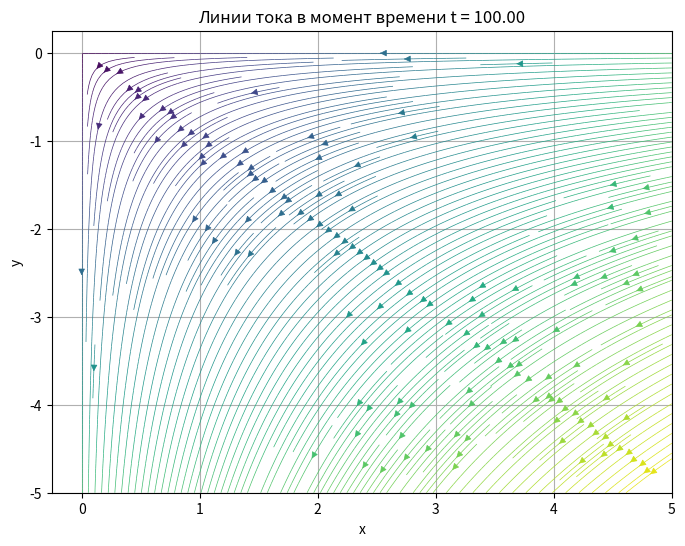

Here is the Python script that generated this plot:
import math
import numpy as np
import matplotlib.pyplot as plt
class StrLine:
    def __init__(self, time):
        self.time = time
        self.x, self.y = np.meshgrid(np.linspace(0, 5, 1000), np.linspace(-5, 0, 1000))
        self.v_x = self.x * (-math.exp(self.time))  # уравнения задающие поле скоростей в момент времени t
        self.v_y = self.y * math.exp(self.time)
    def graf(self):
        # Построение линий тока
        colormass = np.sqrt(self.v_y**2+self.v_x**2)
        plt.figure(figsize=(8, 6))
        plt.streamplot(self.x, self.y, self.v_x, self.v_y, color=colormass, density=3, linewidth=0.5)
        plt.title(f"Линии тока в момент времени t = {self.time:.2f}")
        plt.xlabel("x")
        plt.ylabel("y")
        plt.grid()
        plt.show()
if __name__ == "__main__":
    cl=StrLine(100)
    cl.graf()
    print(cl.v_y)
    print('1111111111111111111111111111111111111111111111111111111111111111111111111')
    print(cl.v_x)
    print('1111111111111111111111111111111111111111111111111111111111111111111111111')
    print(cl.y)
